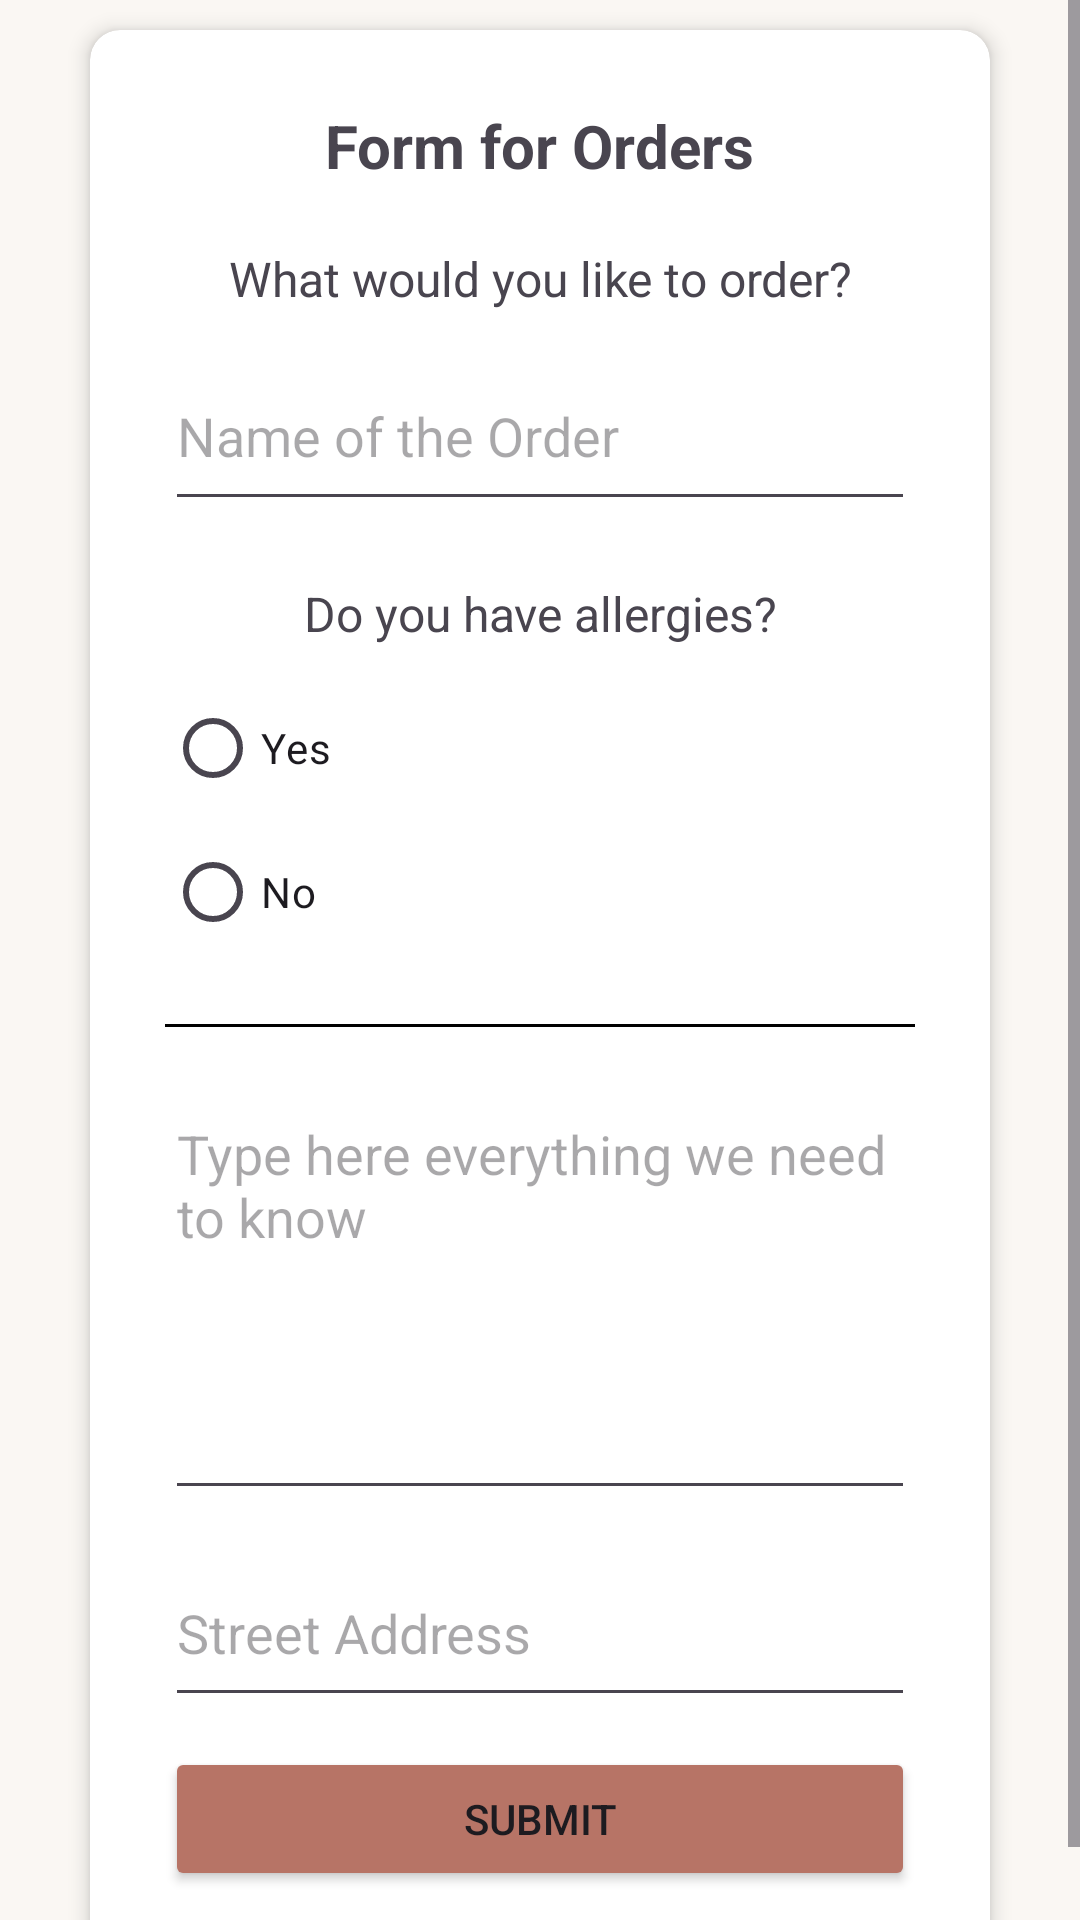

Layout XML and referenced resources for this Android screen:
<!-- AndroidManifest.xml: application theme Theme.Peacefulldessertmobdev -->
<!-- res/layout/fragment_forms.xml -->
<?xml version="1.0" encoding="utf-8"?>
<LinearLayout xmlns:android="http://schemas.android.com/apk/res/android"
    xmlns:app="http://schemas.android.com/apk/res-auto"
    xmlns:tools="http://schemas.android.com/tools"
    android:layout_width="match_parent"
    android:layout_height="match_parent"
    android:orientation="vertical"
    tools:context=".FormsFragment"
    android:background="@color/cream">

    <ScrollView
        android:layout_width="match_parent"
        android:layout_height="match_parent">

        <LinearLayout
            android:layout_width="match_parent"
            android:layout_height="wrap_content"
            android:orientation="vertical">

            <androidx.cardview.widget.CardView
                android:layout_width="300dp"
                android:layout_height="wrap_content"
                android:layout_gravity="center"
                android:layout_margin="10dp"
                android:clickable="true"
                app:cardCornerRadius="10dp"
                app:cardElevation="4dp"
                android:backgroundTint="@color/white">

                <LinearLayout
                    android:layout_width="match_parent"
                    android:layout_height="match_parent"

                    android:layout_margin="15dp"
                    android:orientation="vertical">

                    <TextView
                        android:id="@+id/textView14"
                        android:layout_width="wrap_content"
                        android:layout_height="wrap_content"
                        android:layout_gravity="center"
                        android:layout_margin="10dp"
                        android:text="@string/form_for_orders"
                        android:textSize="20sp"
                        android:textStyle="bold" />

                    <TextView
                        android:id="@+id/textView18"
                        android:layout_width="match_parent"
                        android:layout_height="wrap_content"
                        android:layout_margin="10dp"
                        android:gravity="center"
                        android:text="@string/what_would_you_like_to_order"
                        android:textSize="16sp" />

                    <EditText
                        android:id="@+id/editTextText3"
                        android:layout_width="match_parent"
                        android:layout_height="60dp"
                        android:layout_marginHorizontal="10dp"
                        android:ems="10"
                        android:hint="@string/name_of_the_order"
                        android:inputType="text" />

                    <RadioGroup
                        android:layout_width="match_parent"
                        android:layout_height="match_parent"
                        android:layout_margin="10dp"
                        android:orientation="vertical">

                        <TextView
                            android:id="@+id/textView17"
                            android:layout_width="match_parent"
                            android:layout_height="wrap_content"
                            android:layout_marginVertical="10dp"
                            android:gravity="center"
                            android:text="@string/do_you_have_allergies"
                            android:textSize="16sp" />

                        <RadioButton
                            android:id="@+id/radioButton"
                            android:layout_width="match_parent"
                            android:layout_height="wrap_content"
                            android:text="@string/yes" />

                        <RadioButton
                            android:id="@+id/radioButton2"
                            android:layout_width="match_parent"
                            android:layout_height="wrap_content"
                            android:text="@string/no" />

                    </RadioGroup>

                    <View
                        android:id="@+id/view"
                        android:layout_width="match_parent"
                        android:layout_height="1dp"
                        android:layout_margin="10dp"
                        android:background="@android:color/background_dark" />

                    <EditText
                        android:id="@+id/editTextTextMultiLine"
                        android:layout_width="match_parent"
                        android:layout_height="141dp"
                        android:layout_margin="10dp"
                        android:ems="10"
                        android:gravity="start|top"
                        android:hint="@string/type_here_everything_we_need_to_know"
                        android:inputType="textMultiLine" />

                    <EditText
                        android:id="@+id/editTextTextPostalAddress"
                        android:layout_width="match_parent"
                        android:layout_height="59dp"
                        android:layout_marginHorizontal="10dp"
                        android:ems="10"
                        android:hint="@string/street_address"
                        android:inputType="textPostalAddress" />

                    <Button
                        android:id="@+id/button3"
                        android:layout_width="match_parent"
                        android:layout_height="wrap_content"
                        android:layout_margin="10dp"
                        android:text="@string/submit"
                        android:backgroundTint="@color/rose"/>

                </LinearLayout>
            </androidx.cardview.widget.CardView>
        </LinearLayout>


    </ScrollView>

</LinearLayout>
<!-- resources referenced by this layout -->
<resources>
  <color name="cream">#FAF7F3</color>
  <color name="rose">#B77466</color>
  <color name="white">#FFFFFFFF</color>
  <string name="do_you_have_allergies">Do you have allergies?</string>
  <string name="form_for_orders">Form for Orders</string>
  <string name="name_of_the_order">Name of the Order</string>
  <string name="no">No</string>
  <string name="street_address">Street Address</string>
  <string name="submit">Submit</string>
  <string name="type_here_everything_we_need_to_know">Type here everything we need to know</string>
  <string name="what_would_you_like_to_order">What would you like to order?</string>
  <string name="yes">Yes</string>
  <style name="Theme.Peacefulldessertmobdev" parent="Base.Theme.Peacefulldessertmobdev" />
  <style name="Base.Theme.Peacefulldessertmobdev" parent="Theme.Material3.DayNight.NoActionBar">
          
          
      </style>
</resources>
